Labelled photos from "data", an image-classification folder in YinkaAjao/Tactical-Video-Analyzer. The possible labels are: corner, free kick, goal attempt, yellow card.

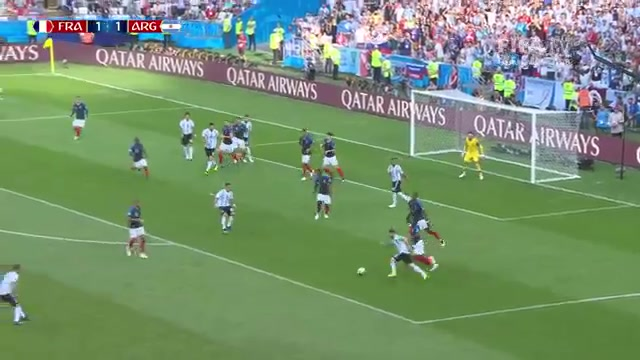
Label: goal attempt

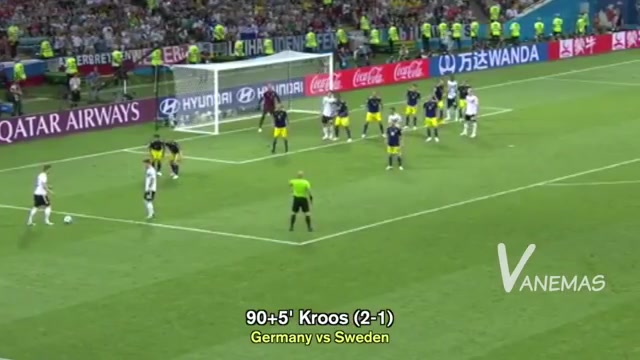
Label: free kick

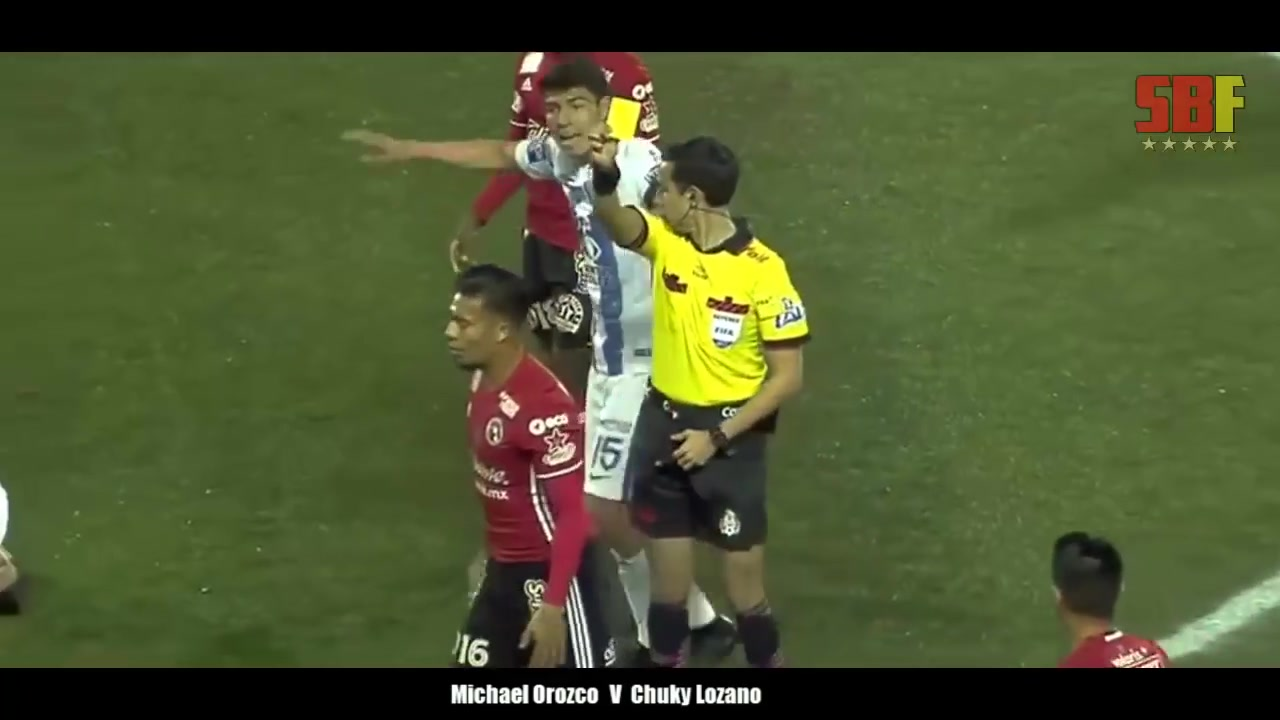
Label: yellow card

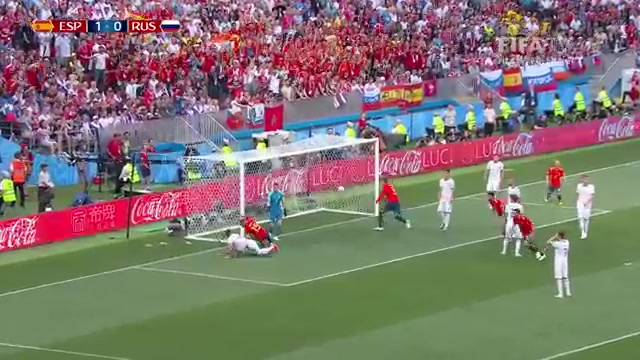
Label: free kick

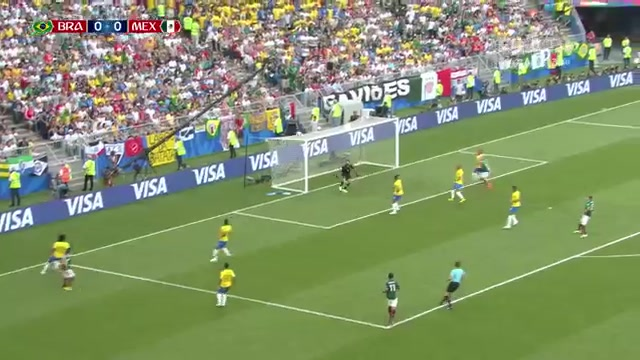
Label: goal attempt

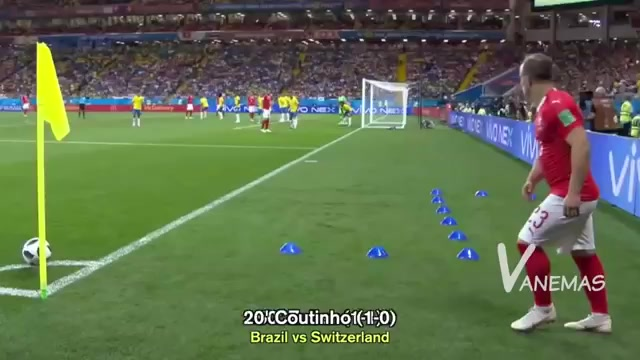
Label: corner
